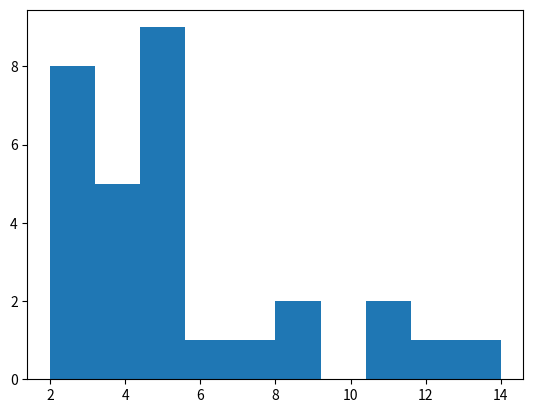

Source code (Python):
'''
simulation of online and offline navigation algorithms
user has option to either give a specific grid through a config file, or to have the simulator generate a random grid :
'''

import os
import time
import json
import random
import math
import itertools
import matplotlib.pyplot as plt

#============================ defines =========================================

GRID_SIZE          = 10
OBSTACLE_DENSITY   = 0.5

ALL_INDEXES        = []
for x in range(GRID_SIZE):
    for y in range(GRID_SIZE):
        ALL_INDEXES       += [(x,y)]

#============================ helper functions ================================

'''
generate grid with given rows x coloums and randon obstacles.
    [
        [0,1,0,1,0,1],
        [0,1,0,1,0,1],
        [0,1,0,1,0,1],
        [0,1,0,1,0,1],
        [0,1,0,1,0,1],
    ]
'''
def genRandGrid(rows,cols):
    returnVal = []
    for row in range(rows):
        thisRow = []
        for col in range(cols):
            if random.random()<OBSTACLE_DENSITY:
                thisRow += [0]
            else:
                thisRow += [1]
        returnVal += [thisRow]
    print (returnVal)
    return returnVal

def printGrid(grid,start,target,robotPosition=None,heights=None):
    output  = []
    output += ['']
    for row in range(len(grid)):
        line = []
        for col in range(len(grid[row])):
            if   grid[row][col]==0:
                line += ['#']
            elif (row,col)==start:
                line += ['S']
            elif (row,col)==target:
                line += ['T']
            else:
                if robotPosition:
                    if (row,col)==robotPosition:
                        line += ['R']
                    else:
                        line += ['.']
                else:
                    if heights[row][col]==None:
                        line += ['.']
                    else:
                        line += [str(heights[row][col]%10)]
        output += [' '.join(line)]
    output += ['']
    output = '\n'.join(output)
    os.system('cls')
    print(output)
    time.sleep(0.100)

def validateScenario(grid,start,target):
    returnVal = True
    
    numRows     = len(grid)
    numCols     = len(grid[0])
    
    while True:
        
        #abort id start = target
        if start == target:
            returnVal = False
            break
            
        # abort if start position is a obstacle
        (x,y) = start
        if grid[x][y]==0:
            returnVal = False
            break
        
        # abort if target position is a obstacle
        (x,y) = target
        if grid[x][y]==0:
            returnVal = False
            break
        
        # abort if no path between start and target
        heights       = [[None  for x in range(numCols)] for y in range(numRows)]
        shouldvisit   = [[False for x in range(numCols)] for y in range(numRows)]
        # start from target
        (x,y) = target
        heights[x][y]     = 0
        shouldvisit[x][y] = True
        
        while True:
            
            # find cell to visit with lowest height (abort if none)
            found         = False
            currentheight = None
            for (x,y) in ALL_INDEXES:
                if  (
                        shouldvisit[x][y]==True and
                        (
                            currentheight==None or
                            heights[x][y]<currentheight
                        )
                    ):
                    currentheight = heights[x][y]
                    (cx,cy)       = (x,y)
                    found = True
            if found==False:
                break
            
            # assign a height for all its neighbors
            for (nx,ny) in [
                    (cx-1,cy-1),(cx-1,cy  ),(cx-1,cy+1),
                    (cx  ,cy-1),            (cx  ,cy+1),
                    (cx+1,cy-1),(cx+1,cy  ),(cx+1,cy+1),
                ]:
                if (
                    nx>=0           and
                    nx<=numCols-1   and
                    ny>=0           and
                    ny<=numRows-1   and
                    grid[nx][ny]==1 and
                    (
                        heights[nx][ny] == None or
                        heights[nx][ny]>currentheight+1
                    )
                ):
                    heights[nx][ny]     = currentheight+1
                    shouldvisit[nx][ny] = True
            
            # mark a visited
            shouldvisit[cx][cy] = False
            
        # abort if start cell doesn't have a height
        (x,y) = start
        if heights[x][y]==None:
            returnVal = False
            break
        
        # if you get here, it's a valid grid
        break
    
    return returnVal

#============================ classes =========================================

#======== navigation algorithms

class Navigation(object):
    pass

class NavigationRandomWalk(Navigation):
    def __init__(self,grid,start,target):
        self.grid = grid
    def move(self,x,y):
        numRows     = len(self.grid)
        numCols     = len(self.grid[0])
        
        # filter valid neighbors
        validNeighbors = []
        for (nx,ny) in [
                (x-1,y-1),(x-1,y  ),(x-1,y+1),
                (x  ,y-1),          (x  ,y+1),
                (x+1,y-1),(x+1,y  ),(x+1,y+1),
            ]:
            if  (
                    (nx>=0)             and
                    (nx<numCols-1)      and
                    (ny>=0)             and
                    (ny<(numRows-1))    and
                    (self.grid[nx][ny]==1)
                ):
                validNeighbors += [(nx,ny)]
        
        # make sure if no valid neighbors
        assert validNeighbors
        
        # move to a randomly chosen valid neighbor
        (x,y) = random.choice(validNeighbors)
        
        return (x,y)

class NavigationAstar(Navigation):
    
    class Node():
        """A node class for A* Pathfinding"""

        def __init__(self, parent=None, position=None):
            self.parent      = parent
            self.position    = position

            self.g           = 0
            self.h           = 0
            self.f           = 0

        def __eq__(self, other):
            return self.position == other.position
    
        def __str__(self):  
            return "parent: %s position: %s g: %s h %s f: %s \n" % (self.parent,self.position,self.g,self.h,self.f)
            
    def __init__(self,grid,start,target):
        self.grid            = grid
        self.directPath      = [] 
        
        # pre-compute shortest path, store in directPath
        print("Running A* Algorithm")
        # create start and end node
        numRows              = len(self.grid)
        numCols              = len(self.grid[0])
        start_node           = self.Node(parent=None, position=start)
        end_node             = self.Node(parent=None, position=target)
        # initialize both open and closed list
        open_list            = []
        closed_list          = []
        
        # Add the start node
        open_list           += [start_node]

        # Loop until you find the end
        while open_list:
            
            # get the current node
            current_index    = 0
            current_node     = open_list[current_index]
            for (index,open_node) in enumerate(open_list):
                if open_node.f < current_node.f:
                    current_node  = open_node
                    current_index = index
            
            # pop current off open list, add to closed list

            open_list.pop(current_index)
            # double check that node isnt in closed list already before adding it
            if current_node not in closed_list:
                closed_list     += [current_node]
            else:
                continue

            for (indx,ci) in enumerate(closed_list):
                print("the closed list:", closed_list[indx])
            # abort if we found the goal
            if current_node == end_node: 
                self.directPath = []
                while current_node is not None:
                    self.directPath   += [current_node.position]
                    current_node       = current_node.parent
                self.directPath.reverse()
                print("A* path:", self.directPath)
                break

            # add valid neighbor nodes
            neighbor_nodes = []
            (cx,cy)        = current_node.position

            for (nx,ny) in [
                    (cx-1, cy-1), (cx-1, cy), (cx-1, cy+1),
                    (  cx, cy-1),             ( cx,  cy+1),
                    (cx+1, cy-1), (cx+1, cy), (cx+1, cy+1),
                ]:

                # skip if ouside grid
                if  (
                        nx < 0             or
                        nx > (numRows - 1) or
                        ny < 0             or
                        ny > (numCols -1)
                    ):
                    continue

                # skip if obstacle
                if grid[nx][ny]!=1:
                    continue

                # add node to neighbor nodes
                neighbor_nodes += [self.Node(parent=current_node, position=(nx,ny))]
              
            # loop through neighbor_nodes
            for n in neighbor_nodes:

                # don't explore child already visited
                for c in closed_list:
                    if n.position==c.position:
                        continue

                # create the f, g, and h values
                n.g  = current_node.g + 1
                n.h  = ((n.position[0] - end_node.position[0]) ** 2) + ((n.position[1] - end_node.position[1]) ** 2)
                n.f  = n.g + n.h
                
                # don't add node to open list if it is already there and has the same parent node
                for o in open_list:
                    if n.position == o.position and n.g > o.g:
                        continue

                # add the neighbor to the open list
                open_list += [n]
  
    def move(self,x,y):
        for i in range(len(self.directPath)-1):
            if self.directPath[i]==(x,y):
                return self.directPath[(i+1)]

#======== core simulator

'''
calculates steps taken from source to destination
'''
def singleRun(grid,start,target,NavAlgClass):
    navAlg      = NavAlgClass(grid,start,target)
    path        = []
    (x,y)       = start
    
    while True:
        # add to path
        path   += [(x,y)]
        
        # move
        (x,y)   = navAlg.move(x,y)
        
        # plot
        printGrid(grid,start,target,robotPosition=(x,y))
        
        # abort if you're at target
        if (x,y)==target:
            break
    
    return len(path)

#============================ main ============================================

'''
asks user for the navigation algorithm they want to run then runs the specific function for it and returns the steps taken from start node to destination
'''
def main():
    numScenarios              = 30
    NavAlgClasses             = [
        NavigationAstar,
        #NavigationRandomWalk,
    ]
    
    # run all simulations
    numScenariosRun = 0
    with open('HNOO.log','w') as f:
        while True:
            
            # create a scenario
            grid        = genRandGrid(GRID_SIZE,GRID_SIZE)
            start       = (random.randint(0,GRID_SIZE-1),random.randint(0,GRID_SIZE-1))
            target      = (random.randint(0,GRID_SIZE-1),random.randint(0,GRID_SIZE-1))
            
            print("start", start, "target", target)
            # skip if not valid scenario
            if validateScenario(grid,start,target)==False:
                print("invalid grid")
                continue
            
            # if I get here, this is a valid scenario
            numScenariosRun += 1
            
            # execute the simulation for each navigation algorithm
            for NavAlgClass in NavAlgClasses:
                # run  single run
                steps   = singleRun(grid,start,target,NavAlgClass)
                
                # log the results
                f.write(json.dumps(
                    {
                        'grid':     grid,
                        'start':    start,
                        'target':   target,
                        'steps':    steps,
                    }
                )+'\n')
            
            # stop after numScenarios
            if numScenariosRun==numScenarios:
                break

    # analyze the results
    dist_steps = []
    with open('HNOO.log','r') as f:
        for line in f:
            results = json.loads(line)
            dist_steps += [results['steps']]
    plt.hist(dist_steps)
    plt.show()
    plt.savefig('HNOO.png')
    
    print('Done.')
    
if __name__=='__main__':
    main()
